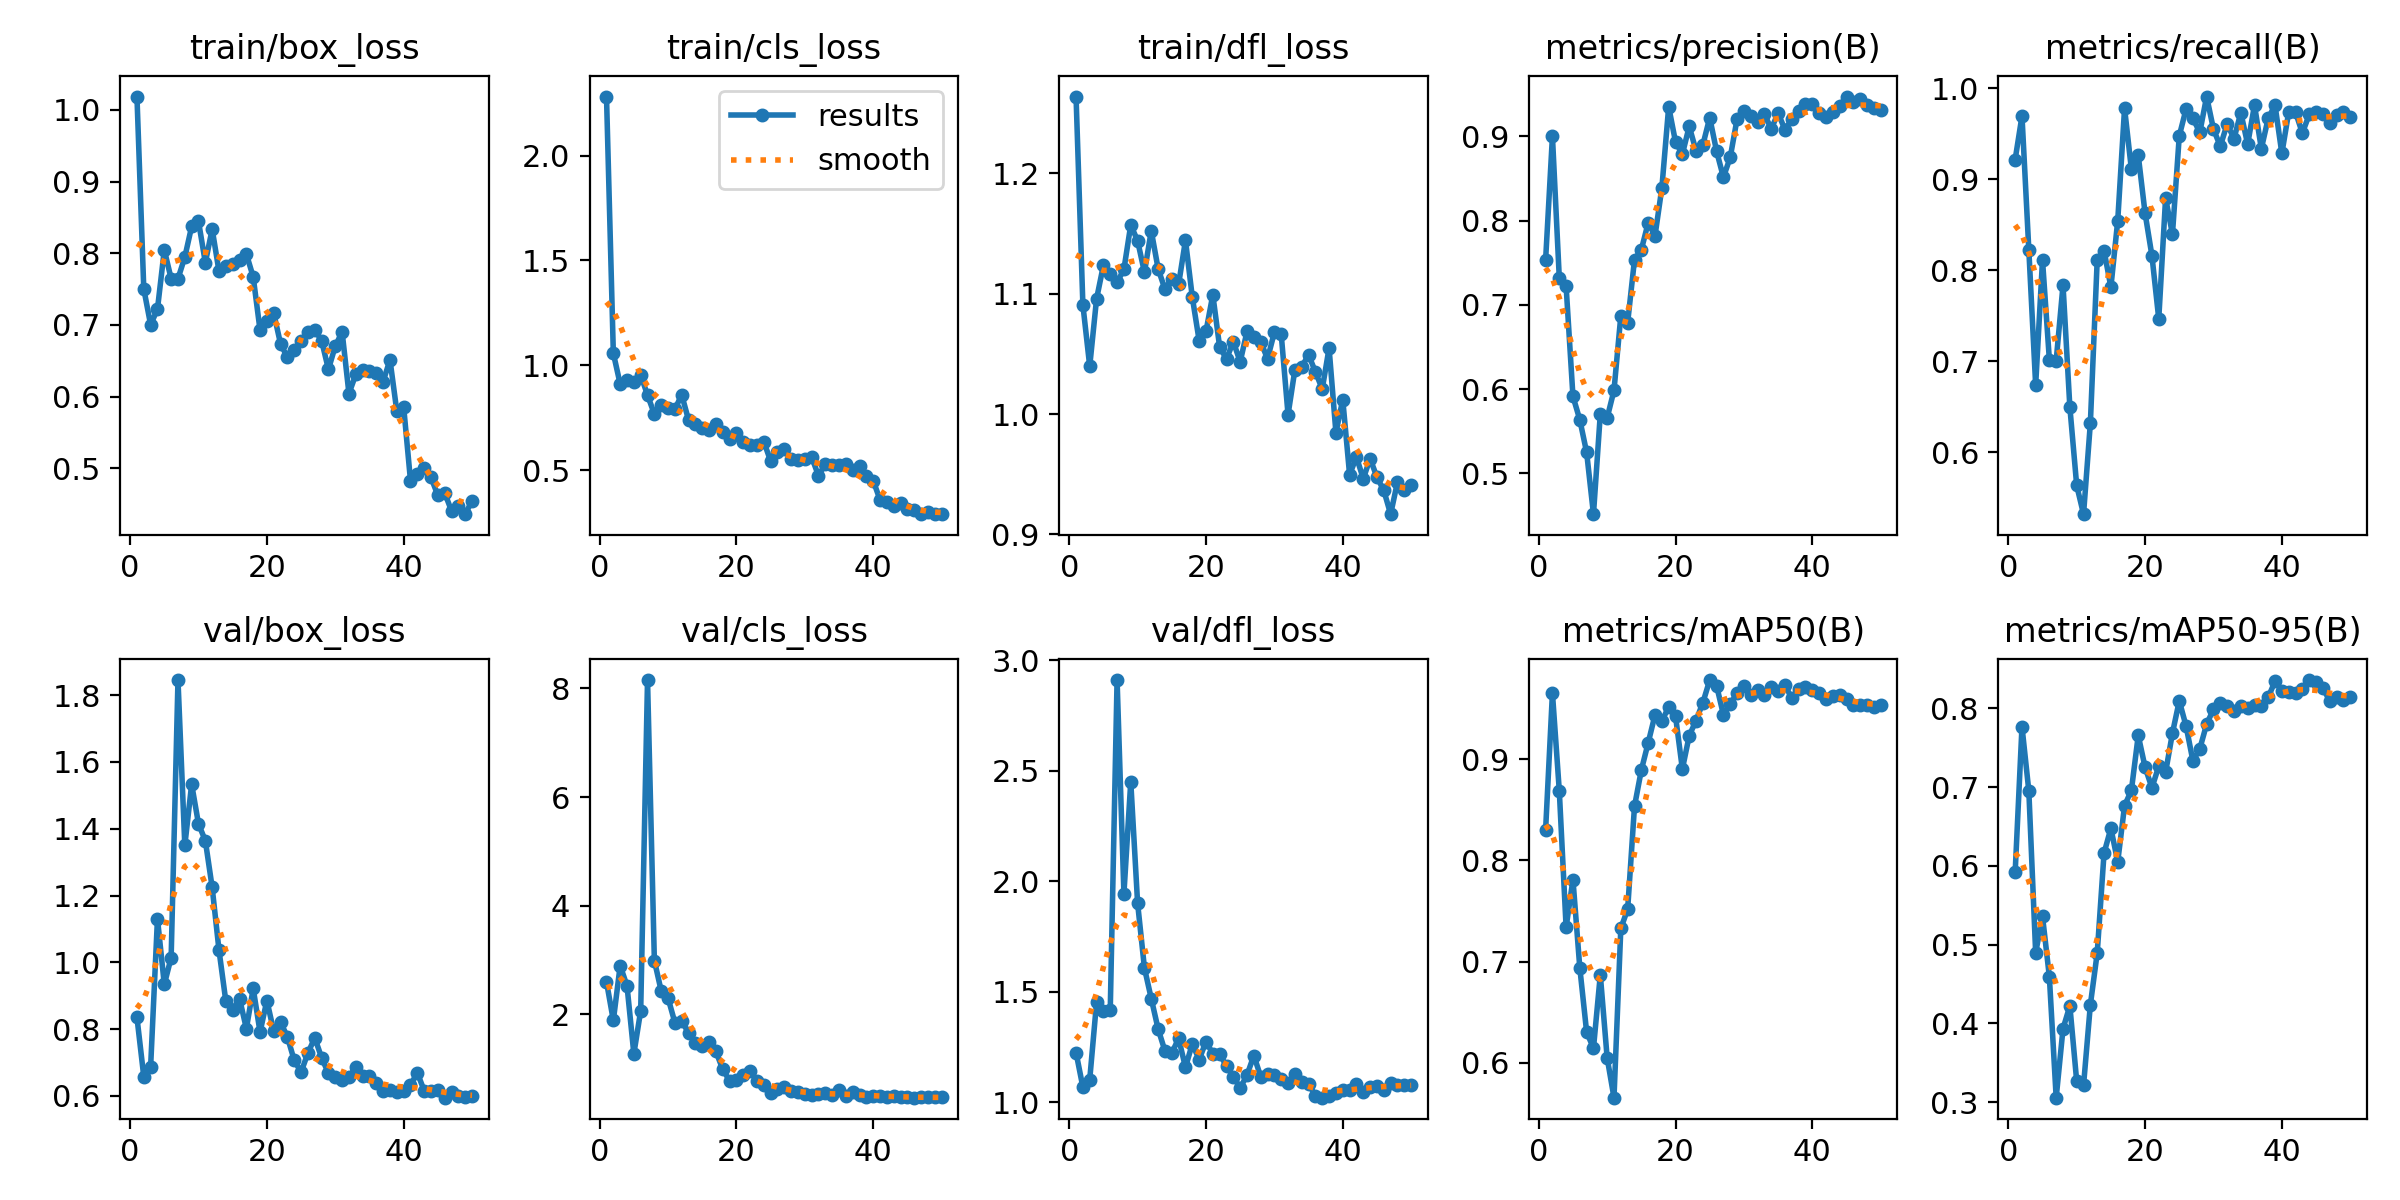

Values plotted in this chart, from the file beside it:
epoch, time, train/box_loss, train/cls_loss, train/dfl_loss, metrics/precision(B), metrics/recall(B), metrics/mAP50(B), metrics/mAP50-95(B), val/box_loss, val/cls_loss, val/dfl_loss, lr/pg0, lr/pg1, lr/pg2
1, 96.86, 1.019, 2.281, 1.264, 0.7531, 0.9214, 0.8302, 0.5916, 0.8354, 2.596, 1.224, 0.0001667, 0.0001667, 0.0001667
2, 186.8, 0.7503, 1.058, 1.091, 0.9, 0.9692, 0.9656, 0.7768, 0.6578, 1.885, 1.067, 0.0003431, 0.0003431, 0.0003431
3, 276.9, 0.7003, 0.9113, 1.04, 0.7322, 0.8222, 0.8691, 0.6951, 0.6876, 2.895, 1.102, 0.0005123, 0.0005123, 0.0005123
4, 368.5, 0.7221, 0.9321, 1.096, 0.722, 0.6735, 0.7339, 0.4896, 1.131, 2.522, 1.451, 0.0006742, 0.0006742, 0.0006742
5, 459.2, 0.8047, 0.9221, 1.124, 0.5913, 0.8111, 0.7811, 0.5359, 0.9339, 1.272, 1.412, 0.0008289, 0.0008289, 0.0008289
6, 548.8, 0.7646, 0.9548, 1.116, 0.5637, 0.7017, 0.6939, 0.4595, 1.014, 2.063, 1.415, 0.0009763, 0.0009763, 0.0009763
7, 638.7, 0.7645, 0.8587, 1.109, 0.5249, 0.7004, 0.6302, 0.3056, 1.845, 8.154, 2.911, 0.001116, 0.001116, 0.001116
8, 729.3, 0.7947, 0.7685, 1.12, 0.4516, 0.7834, 0.6143, 0.3933, 1.35, 2.989, 1.944, 0.001249, 0.001249, 0.001249
9, 819.3, 0.8375, 0.8102, 1.157, 0.5706, 0.6494, 0.6869, 0.4221, 1.533, 2.427, 2.451, 0.001375, 0.001375, 0.001375
10, 909, 0.8446, 0.7972, 1.144, 0.5658, 0.5633, 0.6048, 0.3265, 1.414, 2.298, 1.901, 0.00137, 0.00137, 0.00137
11, 999.1, 0.7869, 0.7916, 1.118, 0.5984, 0.5318, 0.5654, 0.3212, 1.364, 1.846, 1.607, 0.001337, 0.001337, 0.001337
12, 1092, 0.8337, 0.8603, 1.152, 0.687, 0.632, 0.7327, 0.4237, 1.224, 1.87, 1.468, 0.001304, 0.001304, 0.001304
13, 1184, 0.7748, 0.7397, 1.121, 0.6789, 0.8111, 0.7518, 0.4892, 1.036, 1.658, 1.331, 0.001271, 0.001271, 0.001271
14, 1283, 0.7824, 0.7231, 1.104, 0.7536, 0.8214, 0.8536, 0.6161, 0.8832, 1.466, 1.231, 0.001238, 0.001238, 0.001238
15, 1380, 0.7845, 0.7036, 1.112, 0.7653, 0.7812, 0.8894, 0.6477, 0.8586, 1.416, 1.222, 0.001205, 0.001205, 0.001205
16, 1473, 0.7901, 0.6915, 1.108, 0.7973, 0.8542, 0.9163, 0.6051, 0.8915, 1.49, 1.288, 0.001172, 0.001172, 0.001172
17, 1567, 0.799, 0.7197, 1.144, 0.7819, 0.9778, 0.944, 0.6762, 0.8018, 1.313, 1.157, 0.001139, 0.001139, 0.001139
18, 1663, 0.767, 0.6818, 1.097, 0.8387, 0.9106, 0.938, 0.696, 0.9218, 0.9859, 1.264, 0.001106, 0.001106, 0.001106
19, 1763, 0.6927, 0.6514, 1.061, 0.9351, 0.9261, 0.9517, 0.7655, 0.7912, 0.7723, 1.192, 0.001073, 0.001073, 0.001073
20, 1862, 0.7059, 0.6786, 1.069, 0.8931, 0.8624, 0.9426, 0.7252, 0.8858, 0.7969, 1.274, 0.00104, 0.00104, 0.00104
21, 1959, 0.7165, 0.6378, 1.099, 0.8788, 0.8158, 0.8904, 0.6991, 0.7936, 0.8859, 1.219, 0.001007, 0.001007, 0.001007
22, 2057, 0.6736, 0.6231, 1.056, 0.9117, 0.7463, 0.9233, 0.7265, 0.8212, 0.9584, 1.217, 0.0009739, 0.0009739, 0.0009739
23, 2158, 0.6549, 0.6224, 1.046, 0.8828, 0.8792, 0.9384, 0.7188, 0.7767, 0.7669, 1.163, 0.0009409, 0.0009409, 0.0009409
24, 2258, 0.665, 0.6376, 1.06, 0.8898, 0.8393, 0.9561, 0.7685, 0.7066, 0.7027, 1.115, 0.0009078, 0.0009078, 0.0009078
25, 2353, 0.6772, 0.545, 1.043, 0.9221, 0.9474, 0.9784, 0.8095, 0.6715, 0.5529, 1.064, 0.0008748, 0.0008748, 0.0008748
26, 2450, 0.6902, 0.5879, 1.069, 0.8824, 0.9771, 0.9729, 0.7773, 0.7286, 0.6297, 1.122, 0.0008418, 0.0008418, 0.0008418
27, 2546, 0.6934, 0.6004, 1.064, 0.8514, 0.9665, 0.9442, 0.733, 0.7741, 0.6584, 1.211, 0.0008088, 0.0008088, 0.0008088
28, 2643, 0.6781, 0.5558, 1.06, 0.875, 0.9513, 0.9546, 0.7486, 0.7149, 0.5924, 1.115, 0.0007758, 0.0007758, 0.0007758
29, 2748, 0.6381, 0.5482, 1.046, 0.9205, 0.9907, 0.9657, 0.7799, 0.6678, 0.5698, 1.125, 0.0007428, 0.0007428, 0.0007428
30, 2843, 0.6704, 0.5566, 1.068, 0.9301, 0.9548, 0.9723, 0.7988, 0.6555, 0.5292, 1.124, 0.0007098, 0.0007098, 0.0007098
31, 2942, 0.6904, 0.5637, 1.066, 0.9244, 0.9361, 0.9641, 0.8071, 0.6476, 0.5066, 1.105, 0.0006768, 0.0006768, 0.0006768
32, 3043, 0.6042, 0.4749, 0.9995, 0.9174, 0.9606, 0.9683, 0.8029, 0.6564, 0.5229, 1.087, 0.0006438, 0.0006438, 0.0006438
33, 3140, 0.6309, 0.531, 1.037, 0.9261, 0.9444, 0.9635, 0.7964, 0.687, 0.5413, 1.125, 0.0006108, 0.0006108, 0.0006108
34, 3237, 0.6373, 0.5242, 1.039, 0.9088, 0.9729, 0.9716, 0.8035, 0.6595, 0.5181, 1.091, 0.0005778, 0.0005778, 0.0005778
35, 3331, 0.6356, 0.5264, 1.049, 0.9274, 0.9382, 0.9675, 0.8002, 0.6585, 0.5975, 1.082, 0.0005448, 0.0005448, 0.0005448
36, 3428, 0.633, 0.5314, 1.035, 0.9078, 0.9812, 0.9731, 0.8046, 0.6384, 0.4873, 1.029, 0.0005118, 0.0005118, 0.0005118
37, 3525, 0.6211, 0.5002, 1.021, 0.9203, 0.9333, 0.9607, 0.8036, 0.6141, 0.5675, 1.02, 0.0004788, 0.0004788, 0.0004788
38, 3624, 0.6513, 0.5228, 1.055, 0.9304, 0.9667, 0.97, 0.8139, 0.6175, 0.5052, 1.026, 0.0004458, 0.0004458, 0.0004458
39, 3724, 0.5797, 0.4714, 0.9846, 0.9384, 0.9812, 0.9717, 0.8344, 0.6126, 0.4743, 1.042, 0.0004127, 0.0004127, 0.0004127
40, 3821, 0.5856, 0.4515, 1.012, 0.9388, 0.9281, 0.9688, 0.8225, 0.6152, 0.5015, 1.054, 0.0003797, 0.0003797, 0.0003797
41, 3917, 0.4827, 0.3598, 0.9496, 0.9282, 0.9735, 0.966, 0.8212, 0.6333, 0.4936, 1.053, 0.0003467, 0.0003467, 0.0003467
42, 4011, 0.4915, 0.3474, 0.9643, 0.9223, 0.9735, 0.96, 0.8193, 0.6693, 0.4827, 1.084, 0.0003137, 0.0003137, 0.0003137
43, 4106, 0.5007, 0.3314, 0.9463, 0.929, 0.9504, 0.9628, 0.8247, 0.616, 0.4916, 1.047, 0.0002807, 0.0002807, 0.0002807
44, 4206, 0.4873, 0.3433, 0.963, 0.9361, 0.971, 0.9634, 0.8359, 0.6153, 0.4818, 1.069, 0.0002477, 0.0002477, 0.0002477
45, 4305, 0.4622, 0.3164, 0.9476, 0.9471, 0.9735, 0.9601, 0.8334, 0.6187, 0.4666, 1.074, 0.0002147, 0.0002147, 0.0002147
46, 4402, 0.4657, 0.3103, 0.9366, 0.9408, 0.9717, 0.9537, 0.8258, 0.595, 0.463, 1.052, 0.0001817, 0.0001817, 0.0001817
47, 4498, 0.4406, 0.2933, 0.9168, 0.944, 0.9613, 0.9541, 0.8094, 0.611, 0.4673, 1.088, 0.0001487, 0.0001487, 0.0001487
48, 4593, 0.4471, 0.3018, 0.9436, 0.9367, 0.9702, 0.9536, 0.8146, 0.5987, 0.4702, 1.077, 0.0001157, 0.0001157, 0.0001157
49, 4689, 0.436, 0.294, 0.9372, 0.9331, 0.9735, 0.952, 0.8105, 0.5978, 0.4666, 1.077, 8.26832e-05, 8.26832e-05, 8.26832e-05
50, 4783, 0.4546, 0.2918, 0.9415, 0.9314, 0.968, 0.9538, 0.814, 0.5995, 0.4668, 1.076, 4.96766e-05, 4.96766e-05, 4.96766e-05
